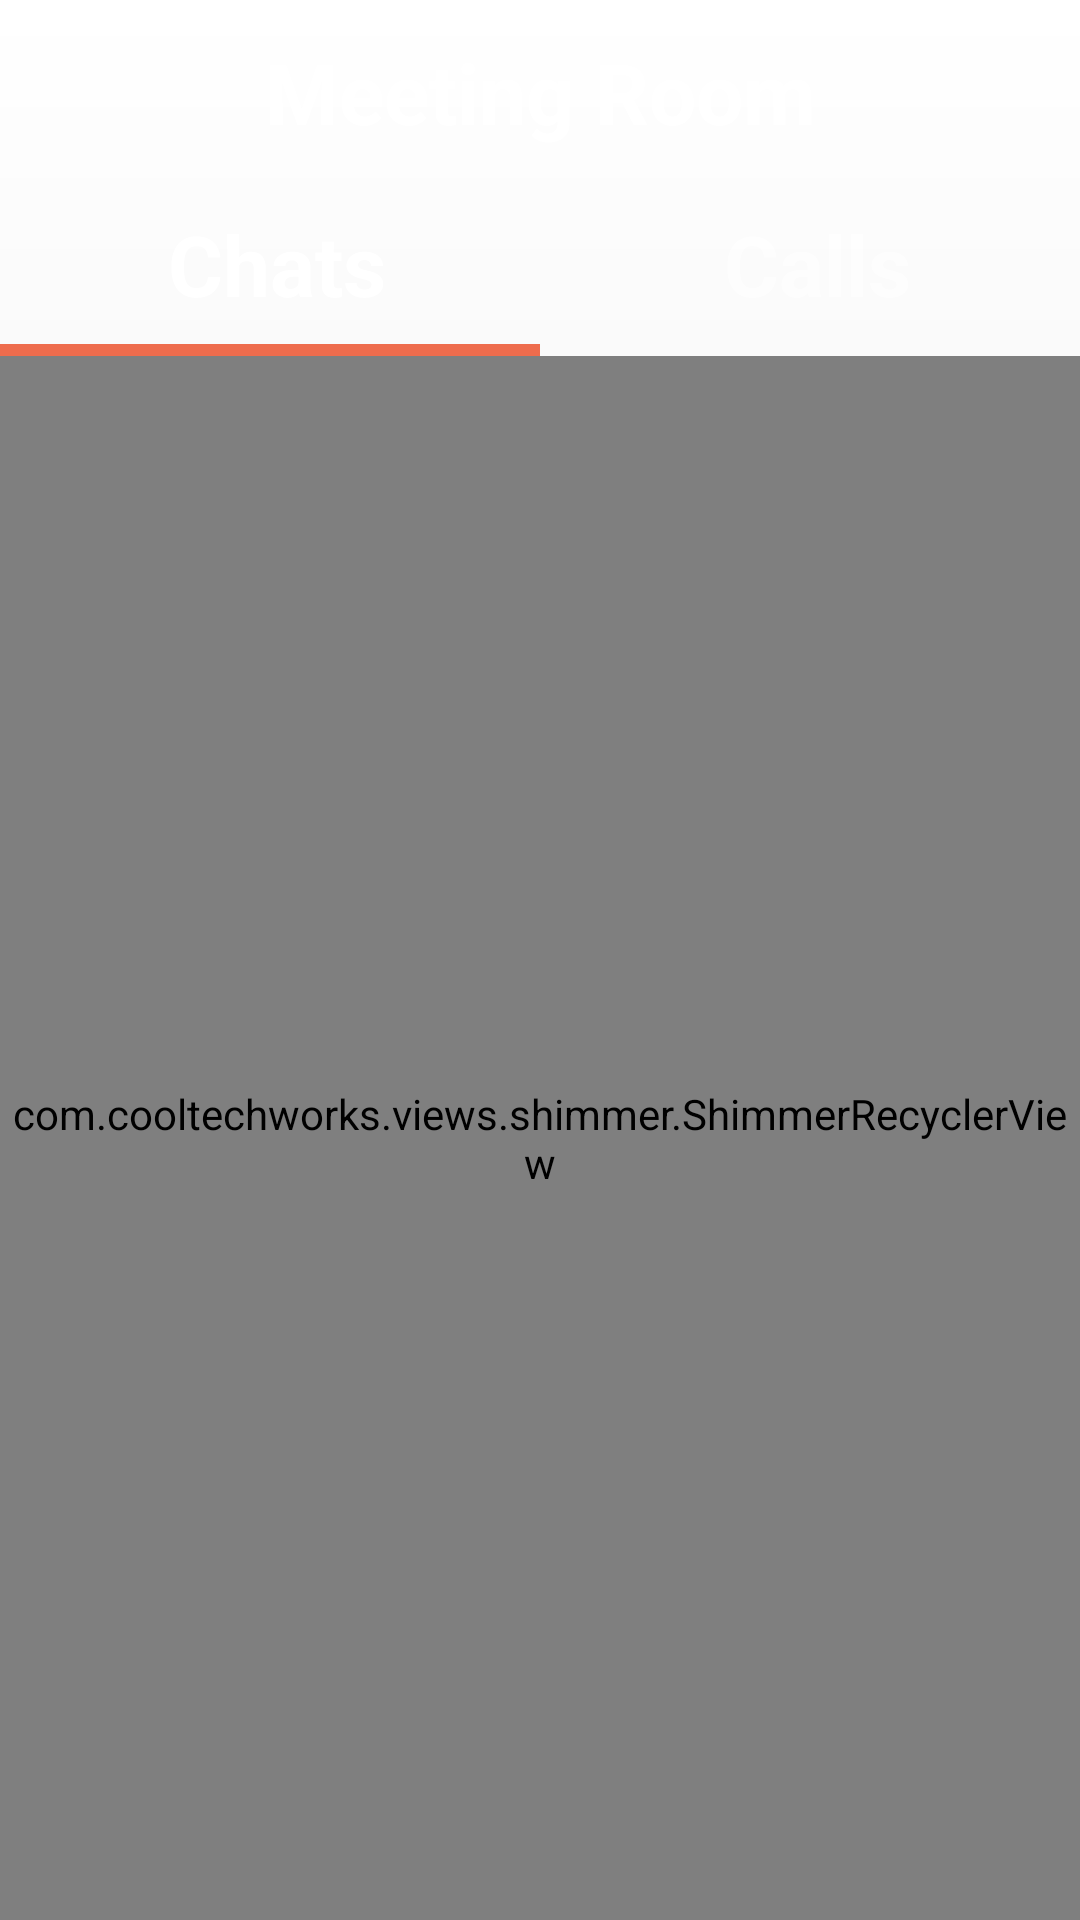

Android layout source for this screen:
<!-- AndroidManifest.xml: application theme Theme.ServicesHub -->
<!-- res/layout/activity_messenger.xml -->
<?xml version="1.0" encoding="utf-8"?>
<androidx.appcompat.widget.LinearLayoutCompat xmlns:android="http://schemas.android.com/apk/res/android"
    xmlns:app="http://schemas.android.com/apk/res-auto"
    xmlns:tools="http://schemas.android.com/tools"
    android:layout_width="match_parent"
    android:layout_height="match_parent"
    android:background="@drawable/imagebackfile"
    android:orientation="vertical"
    tools:context=".Activities.MessengerActivity">

    <androidx.constraintlayout.widget.ConstraintLayout
        android:id="@+id/_preChatsLayout"
        android:layout_width="match_parent"
        android:layout_height="match_parent">

        <LinearLayout
            android:id="@+id/linearLayout4"
            android:layout_width="0dp"
            android:layout_height="wrap_content"
            android:background="@drawable/background_file"
            android:orientation="vertical"
            app:layout_constraintEnd_toStartOf="@+id/guideline7"
            app:layout_constraintStart_toStartOf="@+id/guideline6"
            app:layout_constraintTop_toTopOf="parent">

            <TextView
                android:layout_width="match_parent"
                android:layout_height="wrap_content"
                android:textColor="@color/white"
                android:text="Meeting Room"
                android:textSize="28sp"
                android:textStyle="bold"
                android:layout_margin="12dp"
                android:gravity="center"/>

            <LinearLayout
                android:layout_width="match_parent"
                android:layout_height="wrap_content"
                android:layout_marginTop="8dp"
                android:layout_marginBottom="8dp"
                android:orientation="horizontal">

                <TextView
                    android:id="@+id/_chatText"
                    android:layout_width="wrap_content"
                    android:layout_height="wrap_content"
                    android:layout_weight="1"
                    android:gravity="center"
                    android:text="Chats"
                    android:textColor="@color/white"
                    android:textSize="28dp"
                    android:textStyle="bold" />

                <TextView
                    android:id="@+id/_callText"
                    android:layout_width="wrap_content"
                    android:layout_height="wrap_content"
                    android:layout_weight="1"
                    android:alpha="0.6"
                    android:gravity="center"
                    android:text="Calls"
                    android:textColor="@color/white"
                    android:textSize="28dp"
                    android:textStyle="bold" />
            </LinearLayout>

            <LinearLayout
                android:layout_width="match_parent"
                android:layout_height="match_parent"
                android:background="@drawable/background_file"
                android:orientation="horizontal">

                <View
                    android:id="@+id/_chatView"
                    android:layout_width="match_parent"
                    android:layout_height="4dp"
                    android:layout_weight="1"
                    android:background="@color/myFavPeach" />

                <View
                    android:id="@+id/_callView"
                    android:layout_width="match_parent"
                    android:layout_height="4dp"
                    android:layout_weight="1"
                    android:alpha="0"
                    android:background="@color/myFavPeach" />
            </LinearLayout>

        </LinearLayout>



        <androidx.constraintlayout.widget.ConstraintLayout
            android:layout_width="0dp"
            android:layout_height="0dp"
            android:scrollbars="horizontal"
            app:layout_constraintBottom_toTopOf="@+id/guideline5"
            app:layout_constraintEnd_toStartOf="@+id/guideline7"
            app:layout_constraintStart_toStartOf="@+id/guideline6"
            app:layout_constraintTop_toBottomOf="@+id/linearLayout4">

            <androidx.constraintlayout.widget.Guideline
                android:id="@+id/guideline2"
                android:layout_width="wrap_content"
                android:layout_height="wrap_content"
                android:orientation="vertical"
                app:layout_constraintGuide_percent="0.0" />

            <androidx.constraintlayout.widget.Guideline
                android:id="@+id/guideline3"
                android:layout_width="wrap_content"
                android:layout_height="wrap_content"
                android:orientation="vertical"
                app:layout_constraintGuide_percent="1.0" />

            <LinearLayout
                android:id="@+id/_chatListLayout"
                android:layout_width="0dp"
                android:layout_height="0dp"
                android:orientation="vertical"
                app:layout_constraintBottom_toBottomOf="parent"
                app:layout_constraintEnd_toStartOf="@+id/guideline3"
                app:layout_constraintStart_toStartOf="@+id/guideline2"
                app:layout_constraintTop_toTopOf="parent">

                <com.cooltechworks.views.shimmer.ShimmerRecyclerView
                    android:id="@+id/_preChatListView"
                    android:layout_width="match_parent"
                    android:layout_height="match_parent"
                    android:scrollIndicators="top"
                    android:scrollbarStyle="outsideOverlay"
                    app:shimmer_demo_child_count="10"
                    app:shimmer_demo_grid_child_count="2"
                    app:shimmer_demo_layout="@layout/list_loading_layout"
                    app:shimmer_demo_layout_manager_type="linear_vertical"
                    app:shimmer_demo_angle="20"/>

                <ImageView
                    android:id="@+id/imageView"
                    android:layout_width="match_parent"
                    android:layout_height="177dp"
                    app:srcCompat="@drawable/messages_icon" />

            </LinearLayout>

            <LinearLayout
                android:id="@+id/_callListLayout"
                android:layout_width="0dp"
                android:layout_height="0dp"
                android:orientation="vertical"
                android:translationX="700dp"
                app:layout_constraintBottom_toBottomOf="parent"
                app:layout_constraintEnd_toStartOf="@id/guideline3"
                app:layout_constraintStart_toStartOf="@+id/guideline2"
                app:layout_constraintTop_toTopOf="@+id/_chatListLayout">

                <com.cooltechworks.views.shimmer.ShimmerRecyclerView
                    android:id="@+id/_preCallsListView"
                    android:layout_width="match_parent"
                    android:layout_height="match_parent"
                    app:shimmer_demo_child_count="10"
                    app:shimmer_demo_grid_child_count="2"
                    app:shimmer_demo_layout="@layout/list_loading_layout"
                    app:shimmer_demo_layout_manager_type="linear_vertical"
                    app:shimmer_demo_angle="20"/>
            </LinearLayout>


        </androidx.constraintlayout.widget.ConstraintLayout>

        <androidx.constraintlayout.widget.Guideline
            android:id="@+id/guideline4"
            android:layout_width="wrap_content"
            android:layout_height="wrap_content"
            android:orientation="horizontal"
            app:layout_constraintGuide_percent="0" />

        <androidx.constraintlayout.widget.Guideline
            android:id="@+id/guideline5"
            android:layout_width="wrap_content"
            android:layout_height="wrap_content"
            android:orientation="horizontal"
            app:layout_constraintGuide_percent="1" />

        <androidx.constraintlayout.widget.Guideline
            android:id="@+id/guideline6"
            android:layout_width="wrap_content"
            android:layout_height="wrap_content"
            android:orientation="vertical"
            app:layout_constraintGuide_percent="0" />

        <androidx.constraintlayout.widget.Guideline
            android:id="@+id/guideline7"
            android:layout_width="wrap_content"
            android:layout_height="wrap_content"
            android:orientation="vertical"
            app:layout_constraintGuide_percent="1" />



    </androidx.constraintlayout.widget.ConstraintLayout>

</androidx.appcompat.widget.LinearLayoutCompat>
<!-- res/layout/list_loading_layout.xml (included above) -->
<?xml version="1.0" encoding="utf-8"?>
<androidx.constraintlayout.widget.ConstraintLayout xmlns:android="http://schemas.android.com/apk/res/android"
    xmlns:app="http://schemas.android.com/apk/res-auto"
    xmlns:tools="http://schemas.android.com/tools"
    android:layout_width="match_parent"
    android:layout_height="wrap_content"
    android:orientation="vertical">

    <LinearLayout
        android:layout_width="match_parent"
        android:layout_height="match_parent"
        android:background="@drawable/imagebackfile"
        android:orientation="vertical"
        android:translationX="0dp"
        app:layout_constraintBottom_toBottomOf="parent"
        app:layout_constraintEnd_toEndOf="parent"
        app:layout_constraintStart_toStartOf="parent"
        app:layout_constraintTop_toTopOf="parent">

        <LinearLayout
            android:layout_width="match_parent"
            android:layout_height="match_parent"
            android:layout_marginLeft="8dp"
            android:layout_marginTop="8dp"
            android:layout_marginRight="8dp"
            android:gravity="center"
            android:orientation="horizontal">

            <View
                android:layout_width="50dp"
                android:layout_height="50dp"
                android:layout_gravity="center_vertical"
                android:background="@drawable/post_background_file"
                android:padding="3dp"
                tools:ignore="MissingConstraints" />

            <LinearLayout
                android:layout_width="match_parent"
                android:layout_height="match_parent"
                android:layout_weight="1"
                android:gravity="center_vertical"
                android:orientation="vertical">

                <View
                    android:layout_width="wrap_content"
                    android:layout_height="18dp"
                    android:layout_marginStart="8dp"
                    android:layout_marginLeft="8dp"
                    android:layout_marginTop="2dp"
                    android:background="@drawable/post_background_file" />

                <View
                    android:layout_width="wrap_content"
                    android:layout_height="14dp"
                    android:layout_marginStart="8dp"
                    android:layout_marginLeft="8dp"
                    android:layout_marginTop="8dp"
                    android:background="@drawable/post_background_file" />

            </LinearLayout>


        </LinearLayout>

        <View
            android:layout_width="match_parent"
            android:layout_height="3dp"
            android:layout_marginTop="8dp"
            android:alpha="0.5"
            android:background="@color/black"
            app:layout_constraintBottom_toBottomOf="parent"
            app:layout_constraintEnd_toEndOf="parent"
            app:layout_constraintHorizontal_bias="0.0"
            app:layout_constraintStart_toStartOf="parent" />

    </LinearLayout>



</androidx.constraintlayout.widget.ConstraintLayout>
<!-- resources referenced by this layout -->
<resources>
  <color name="black">#FF000000</color>
  <color name="myFavPeach">#EE6C4D</color>
  <color name="white">#FFFFFFFF</color>
  <!-- drawable imagebackfile (drawable) -->
  <?xml version="1.0" encoding="utf-8"?>
  <shape xmlns:android="http://schemas.android.com/apk/res/android">
      <gradient
          android:startColor="@color/white"
          android:endColor="#E4E4E4"
          android:angle="-90"/>
  </shape>
  <!-- drawable messages_icon: vector/xml drawable (drawable, 2117 chars, omitted) -->
  <!-- drawable post_background_file (drawable) -->
  <?xml version="1.0" encoding="utf-8"?>
  <shape xmlns:android="http://schemas.android.com/apk/res/android" android:shape="rectangle">
  
      <corners
          android:radius="20dp"
          />
      <gradient
          android:startColor="@color/myFavOrange"
          android:endColor="@color/myFavPeachLight"
          android:angle="-90"/>
  </shape>
  <style name="Theme.ServicesHub" parent="Theme.AppCompat.DayNight.NoActionBar">
          
          <item name="colorPrimary">@color/purple_500</item>
          <item name="colorPrimaryVariant">@color/purple_700</item>
          <item name="colorOnPrimary">@color/white</item>
          
          <item name="colorSecondary">@color/teal_200</item>
          <item name="colorSecondaryVariant">@color/teal_700</item>
          <item name="colorOnSecondary">@color/black</item>
          
          <item name="android:statusBarColor">@color/myFavDark</item>
          
      </style>
  <color name="myFavOrange">#FF9619</color>
  <color name="myFavPeachLight">#8A3A1B</color>
  <color name="purple_500">#FF6200EE</color>
  <color name="purple_700">#FF3700B3</color>
  <color name="teal_200">#FF03DAC5</color>
  <color name="teal_700">#FF018786</color>
  <color name="myFavDark">#293241</color>
</resources>
